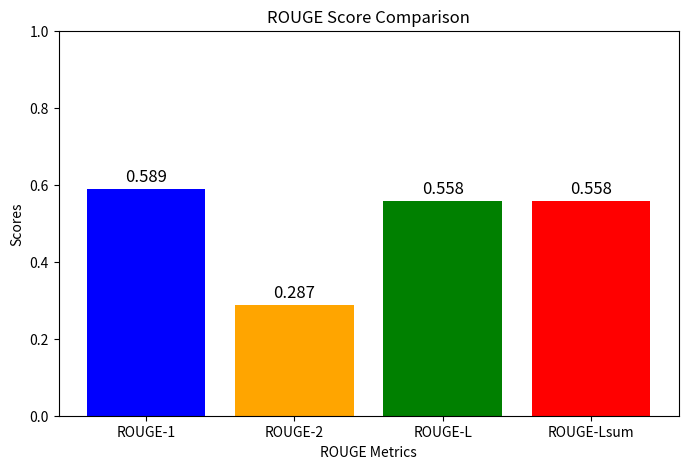

Reproduce this figure in Python.
import numpy as np
import matplotlib.pyplot as plt
import pandas as pd

# ROUGE scores
rouge_scores = {
    'ROUGE-1': np.float64(0.5885123394530984),
    'ROUGE-2': np.float64(0.28745331207731445),
    'ROUGE-L': np.float64(0.5577341615099036),
    'ROUGE-Lsum': np.float64(0.5576115062042776)
}

# BLEU scores
bleu_scores = {
    'BLEU': 0.23491082351683862,
    'Precisions': [0.5994541484716157, 0.29413875598086126, 0.1761904761904762, 0.1128698224852071],
    'Brevity Penalty': 0.9653524523460961,
    'Length Ratio': 0.9659390488242118,
    'Translation Length': 9160,
    'Reference Length': 9483
}

# Convert ROUGE scores to DataFrame
rouge_df = pd.DataFrame(list(rouge_scores.items()), columns=['Metric', 'Score'])
print("ROUGE Scores Table:")
print(rouge_df.to_string(index=False))

# Convert BLEU scores to DataFrame
bleu_data = [
    ['BLEU', bleu_scores['BLEU']],
    ['Brevity Penalty', bleu_scores['Brevity Penalty']],
    ['Length Ratio', bleu_scores['Length Ratio']],
    ['Translation Length', bleu_scores['Translation Length']],
    ['Reference Length', bleu_scores['Reference Length']]
]
bleu_df = pd.DataFrame(bleu_data, columns=['Metric', 'Value'])
print("\nBLEU Scores Table:")
print(bleu_df.to_string(index=False))

# Precision scores as a table
precision_df = pd.DataFrame(
    {'N-gram': ['1-gram', '2-gram', '3-gram', '4-gram'], 'Precision': bleu_scores['Precisions']}
)
print("\nBLEU Precision Scores Table:")
print(precision_df.to_string(index=False))

# Extract keys and values
metrics = list(rouge_scores.keys())
scores = list(rouge_scores.values())

# Plot the scores
plt.figure(figsize=(8, 5))
plt.bar(metrics, scores, color=['blue', 'orange', 'green', 'red'])

# Labels and title
plt.xlabel('ROUGE Metrics')
plt.ylabel('Scores')
plt.title('ROUGE Score Comparison')
plt.ylim(0, 1)

# Display values on bars
for i, score in enumerate(scores):
    plt.text(i, score + 0.02, f'{score:.3f}', ha='center', fontsize=12)

# Show the plot
plt.show()
